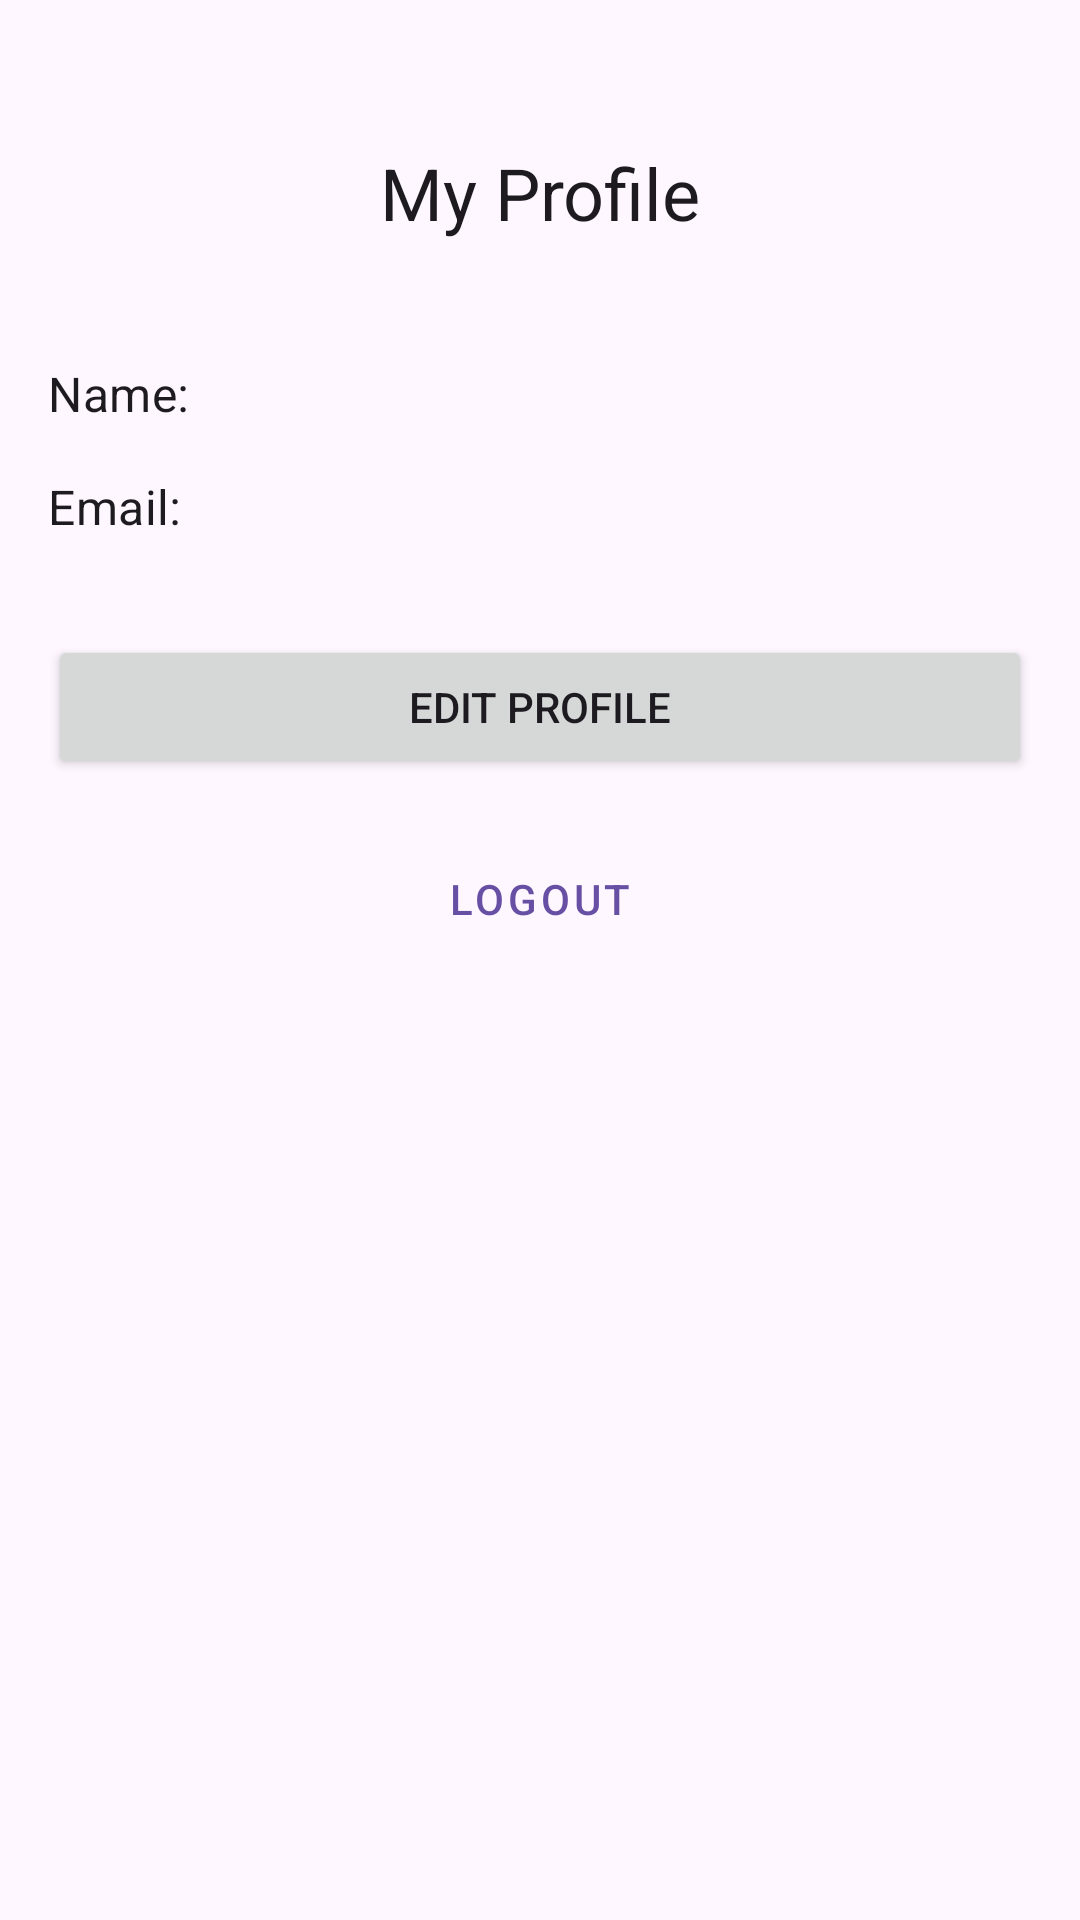

Android layout source for this screen:
<!-- AndroidManifest.xml: application theme Theme.Lux -->
<!-- res/layout/fragment_profile.xml -->
<?xml version="1.0" encoding="utf-8"?>
<androidx.constraintlayout.widget.ConstraintLayout xmlns:android="http://schemas.android.com/apk/res/android"
    xmlns:app="http://schemas.android.com/apk/res-auto"
    xmlns:tools="http://schemas.android.com/tools"
    android:layout_width="match_parent"
    android:layout_height="match_parent"
    android:padding="16dp"
    tools:context=".ProfileFragment">

    <TextView
        android:id="@+id/textViewProfileTitle"
        android:layout_width="wrap_content"
        android:layout_height="wrap_content"
        android:layout_marginTop="32dp"
        android:text="@string/profile_title"
        android:textAppearance="@style/TextAppearance.MaterialComponents.Headline5"
        app:layout_constraintTop_toTopOf="parent"
        app:layout_constraintStart_toStartOf="parent"
        app:layout_constraintEnd_toEndOf="parent" />

    <TextView
        android:id="@+id/textViewProfileNameLabel"
        android:layout_width="wrap_content"
        android:layout_height="wrap_content"
        android:layout_marginTop="40dp"
        android:text="@string/profile_name_label"
        android:textAppearance="@style/TextAppearance.MaterialComponents.Subtitle1"
        app:layout_constraintTop_toBottomOf="@id/textViewProfileTitle"
        app:layout_constraintStart_toStartOf="parent" />

    <TextView
        android:id="@+id/textViewProfileName"
        android:layout_width="0dp"
        android:layout_height="wrap_content"
        android:layout_marginStart="8dp"
        android:textAppearance="@style/TextAppearance.MaterialComponents.Body1"
        app:layout_constraintStart_toEndOf="@id/textViewProfileNameLabel"
        app:layout_constraintEnd_toEndOf="parent"
        app:layout_constraintBaseline_toBaselineOf="@id/textViewProfileNameLabel"
        tools:text="Alice Guest" />

    <TextView
        android:id="@+id/textViewProfileEmailLabel"
        android:layout_width="wrap_content"
        android:layout_height="wrap_content"
        android:layout_marginTop="16dp"
        android:text="@string/profile_email_label"
        android:textAppearance="@style/TextAppearance.MaterialComponents.Subtitle1"
        app:layout_constraintTop_toBottomOf="@id/textViewProfileNameLabel"
        app:layout_constraintStart_toStartOf="parent" />

    <TextView
        android:id="@+id/textViewProfileEmail"
        android:layout_width="0dp"
        android:layout_height="wrap_content"
        android:layout_marginStart="8dp"
        android:textAppearance="@style/TextAppearance.MaterialComponents.Body1"
        app:layout_constraintStart_toEndOf="@id/textViewProfileEmailLabel"
        app:layout_constraintEnd_toEndOf="parent"
        app:layout_constraintBaseline_toBaselineOf="@id/textViewProfileEmailLabel"
        tools:text="guest@example.com" />

    <Button
        android:id="@+id/buttonEditProfile"
        android:layout_width="0dp"
        android:layout_height="wrap_content"
        android:layout_marginTop="32dp"
        android:text="Edit Profile"
        app:layout_constraintTop_toBottomOf="@id/textViewProfileEmailLabel"
        app:layout_constraintStart_toStartOf="parent"
        app:layout_constraintEnd_toEndOf="parent" />
    <Button
        android:id="@+id/buttonLogout"
        style="@style/Widget.MaterialComponents.Button.OutlinedButton"
        android:layout_width="0dp"
        android:layout_height="wrap_content"
        android:layout_marginTop="16dp" android:text="@string/logout_button"
        app:layout_constraintTop_toBottomOf="@id/buttonEditProfile" app:layout_constraintStart_toStartOf="parent"
        app:layout_constraintEnd_toEndOf="parent" />

</androidx.constraintlayout.widget.ConstraintLayout>
<!-- resources referenced by this layout -->
<resources>
  <string name="logout_button">Logout</string>
  <string name="profile_email_label">Email:</string>
  <string name="profile_name_label">Name:</string>
  <string name="profile_title">My Profile</string>
  <style name="Theme.Lux" parent="Base.Theme.Lux" />
  <style name="Base.Theme.Lux" parent="Theme.Material3.DayNight.NoActionBar">
          
          
      </style>
</resources>
